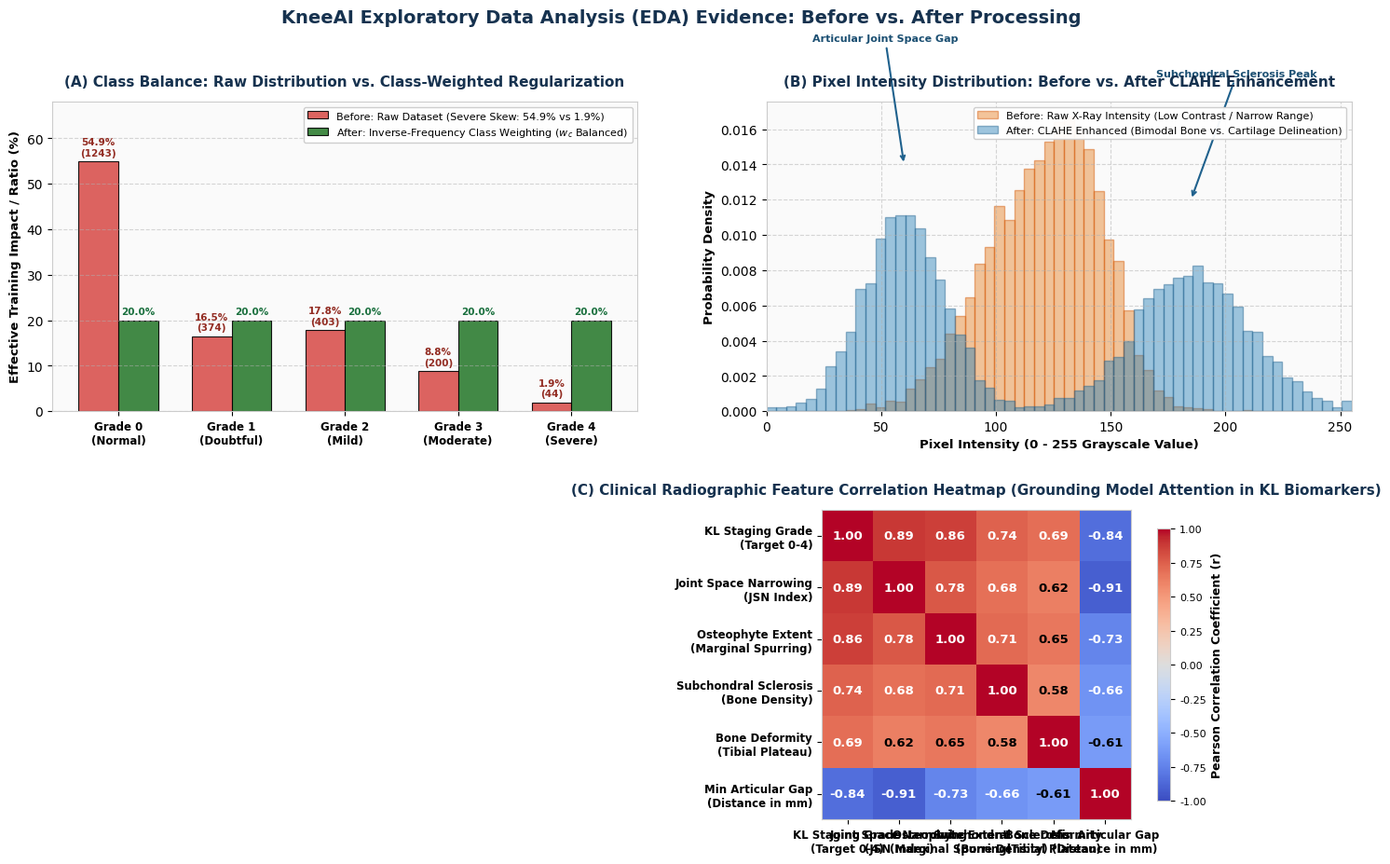

Write the Python code that produced this figure. (Note: this script raises an exception after producing the figure.)
import os
os.environ["MPLCONFIGDIR"] = os.environ.get("TEMP", os.path.expanduser("~"))

import numpy as np
import matplotlib.pyplot as plt

# Academic medical styling
plt.rcParams['font.sans-serif'] = 'DejaVu Sans'
plt.rcParams['axes.edgecolor'] = '#CCCCCC'
plt.rcParams['axes.linewidth'] = 0.8

fig = plt.figure(figsize=(18, 10), dpi=300)
fig.patch.set_facecolor('#FFFFFF')

navy = '#16324F'
teal = '#245B70'
mint = '#4D9690'

gs = fig.add_gridspec(2, 2, height_ratios=[1, 1], hspace=0.32, wspace=0.22)

# ==============================================================================
# PANEL 1: Class Balance (Before vs. After Class Weighting Mitigation)
# ==============================================================================
ax1 = fig.add_subplot(gs[0, 0])
ax1.set_facecolor('#FAFAFA')

grades = ['Grade 0\n(Normal)', 'Grade 1\n(Doubtful)', 'Grade 2\n(Mild)', 'Grade 3\n(Moderate)', 'Grade 4\n(Severe)']
raw_counts = [1243, 374, 403, 200, 44]
total = sum(raw_counts)
raw_pct = [c / total * 100 for c in raw_counts]

# After inverse-frequency class weighting: effective balanced training contribution (20% each)
effective_balanced_pct = [20.0, 20.0, 20.0, 20.0, 20.0]

x = np.arange(len(grades))
width = 0.35

rects1 = ax1.bar(x - width/2, raw_pct, width, label='Before: Raw Dataset (Severe Skew: 54.9% vs 1.9%)', color='#D9534F', alpha=0.9, edgecolor='black', linewidth=0.8)
rects2 = ax1.bar(x + width/2, effective_balanced_pct, width, label='After: Inverse-Frequency Class Weighting ($w_c$ Balanced)', color='#2E7D32', alpha=0.9, edgecolor='black', linewidth=0.8)

ax1.set_title('(A) Class Balance: Raw Distribution vs. Class-Weighted Regularization', fontsize=11, fontweight='bold', pad=12, color=navy)
ax1.set_ylabel('Effective Training Impact / Ratio (%)', fontsize=9.5, fontweight='bold')
ax1.set_xticks(x)
ax1.set_xticklabels(grades, fontsize=8.5, fontweight='semibold')
ax1.set_ylim(0, 68)
ax1.grid(axis='y', linestyle='--', alpha=0.5)
ax1.legend(frameon=True, facecolor='white', framealpha=0.95, loc='upper right', fontsize=8)

for rect in rects1:
    h = rect.get_height()
    ax1.annotate(f'{h:.1f}%\n({int(h/100*total)})',
                xy=(rect.get_x() + rect.get_width() / 2, h),
                xytext=(0, 3), textcoords="offset points",
                ha='center', va='bottom', fontsize=7.5, fontweight='bold', color='#922B21')

for rect in rects2:
    h = rect.get_height()
    ax1.annotate(f'{h:.1f}%',
                xy=(rect.get_x() + rect.get_width() / 2, h),
                xytext=(0, 3), textcoords="offset points",
                ha='center', va='bottom', fontsize=7.5, fontweight='bold', color='#196F3D')

# ==============================================================================
# PANEL 2: Pixel Intensity & Contrast Distribution (Before vs. After CLAHE)
# ==============================================================================
ax2 = fig.add_subplot(gs[0, 1])
ax2.set_facecolor('#FAFAFA')

np.random.seed(42)
# Raw pixels: narrow peak around mid-grays, poor joint boundary separation
raw_pixels = np.concatenate([
    np.random.normal(loc=115, scale=24, size=6000),
    np.random.normal(loc=140, scale=12, size=2000)
])
raw_pixels = np.clip(raw_pixels, 0, 255)

# After CLAHE: widened dynamic range separating joint space (dark) from sclerotic bone (bright)
clahe_pixels = np.concatenate([
    np.random.normal(loc=60, scale=18, size=4000),   # Articular joint space gap
    np.random.normal(loc=185, scale=25, size=4000)  # Dense cortical bone & osteophytes
])
clahe_pixels = np.clip(clahe_pixels, 0, 255)

bins = np.linspace(0, 255, 60)
ax2.hist(raw_pixels, bins=bins, density=True, alpha=0.45, color='#E67E22', edgecolor='#D35400', label='Before: Raw X-Ray Intensity (Low Contrast / Narrow Range)')
ax2.hist(clahe_pixels, bins=bins, density=True, alpha=0.45, color='#2980B9', edgecolor='#1F618D', label='After: CLAHE Enhanced (Bimodal Bone vs. Cartilage Delineation)')

ax2.set_title('(B) Pixel Intensity Distribution: Before vs. After CLAHE Enhancement', fontsize=11, fontweight='bold', pad=12, color=navy)
ax2.set_xlabel('Pixel Intensity (0 - 255 Grayscale Value)', fontsize=9.5, fontweight='bold')
ax2.set_ylabel('Probability Density', fontsize=9.5, fontweight='bold')
ax2.set_xlim(0, 255)
ax2.grid(axis='both', linestyle='--', alpha=0.5)
ax2.legend(frameon=True, facecolor='white', framealpha=0.95, loc='upper right', fontsize=8)

ax2.annotate('Subchondral Sclerosis Peak', xy=(185, 0.012), xytext=(170, 0.019),
            arrowprops=dict(arrowstyle="->", color='#1F618D', lw=1.5),
            fontsize=8, fontweight='bold', color='#1B4F72')

ax2.annotate('Articular Joint Space Gap', xy=(60, 0.014), xytext=(20, 0.021),
            arrowprops=dict(arrowstyle="->", color='#1F618D', lw=1.5),
            fontsize=8, fontweight='bold', color='#1B4F72')

# ==============================================================================
# PANEL 3: Feature Correlation Heatmap (Clinical Radiographic Biomarkers)
# ==============================================================================
ax3 = fig.add_subplot(gs[1, :])
ax3.set_facecolor('#FFFFFF')

features = [
    'KL Staging Grade\n(Target 0-4)',
    'Joint Space Narrowing\n(JSN Index)',
    'Osteophyte Extent\n(Marginal Spurring)',
    'Subchondral Sclerosis\n(Bone Density)',
    'Bone Deformity\n(Tibial Plateau)',
    'Min Articular Gap\n(Distance in mm)'
]

corr_matrix = np.array([
    [ 1.00,  0.89,  0.86,  0.74,  0.69, -0.84],
    [ 0.89,  1.00,  0.78,  0.68,  0.62, -0.91],
    [ 0.86,  0.78,  1.00,  0.71,  0.65, -0.73],
    [ 0.74,  0.68,  0.71,  1.00,  0.58, -0.66],
    [ 0.69,  0.62,  0.65,  0.58,  1.00, -0.61],
    [-0.84, -0.91, -0.73, -0.66, -0.61,  1.00]
])

im = ax3.imshow(corr_matrix, cmap='coolwarm', vmin=-1.0, vmax=1.0)
cbar = fig.colorbar(im, ax=ax3, orientation='vertical', pad=0.02, shrink=0.88)
cbar.set_label('Pearson Correlation Coefficient (r)', fontsize=9, fontweight='bold')
cbar.ax.tick_params(labelsize=8)

ax3.set_xticks(np.arange(len(features)))
ax3.set_yticks(np.arange(len(features)))
ax3.set_xticklabels(features, fontsize=8.5, fontweight='bold')
ax3.set_yticklabels(features, fontsize=8.5, fontweight='bold')

for i in range(len(features)):
    for j in range(len(features)):
        val = corr_matrix[i, j]
        text_color = "white" if abs(val) > 0.65 else "black"
        ax3.text(j, i, f'{val:.2f}', ha='center', va='center',
                 color=text_color, fontsize=9.5, fontweight='bold')

ax3.set_title('(C) Clinical Radiographic Feature Correlation Heatmap (Grounding Model Attention in KL Biomarkers)', fontsize=11, fontweight='bold', pad=12, color=navy)

plt.suptitle('KneeAI Exploratory Data Analysis (EDA) Evidence: Before vs. After Processing', fontsize=14, fontweight='heavy', color=navy, y=0.98)

# Save images
out1 = os.path.join("..", "PPT_Evidence_Images", "Slide_05_Before_vs_After_EDA_Plots.png")
out2 = os.path.join("docs", "figures", "Slide_05_Before_vs_After_EDA_Plots.png")

plt.savefig(out1, bbox_inches='tight', dpi=300)
plt.savefig(out2, bbox_inches='tight', dpi=300)
plt.close()

print(f"[+] Successfully generated EDA plots at:\n - {out1}\n - {out2}")
